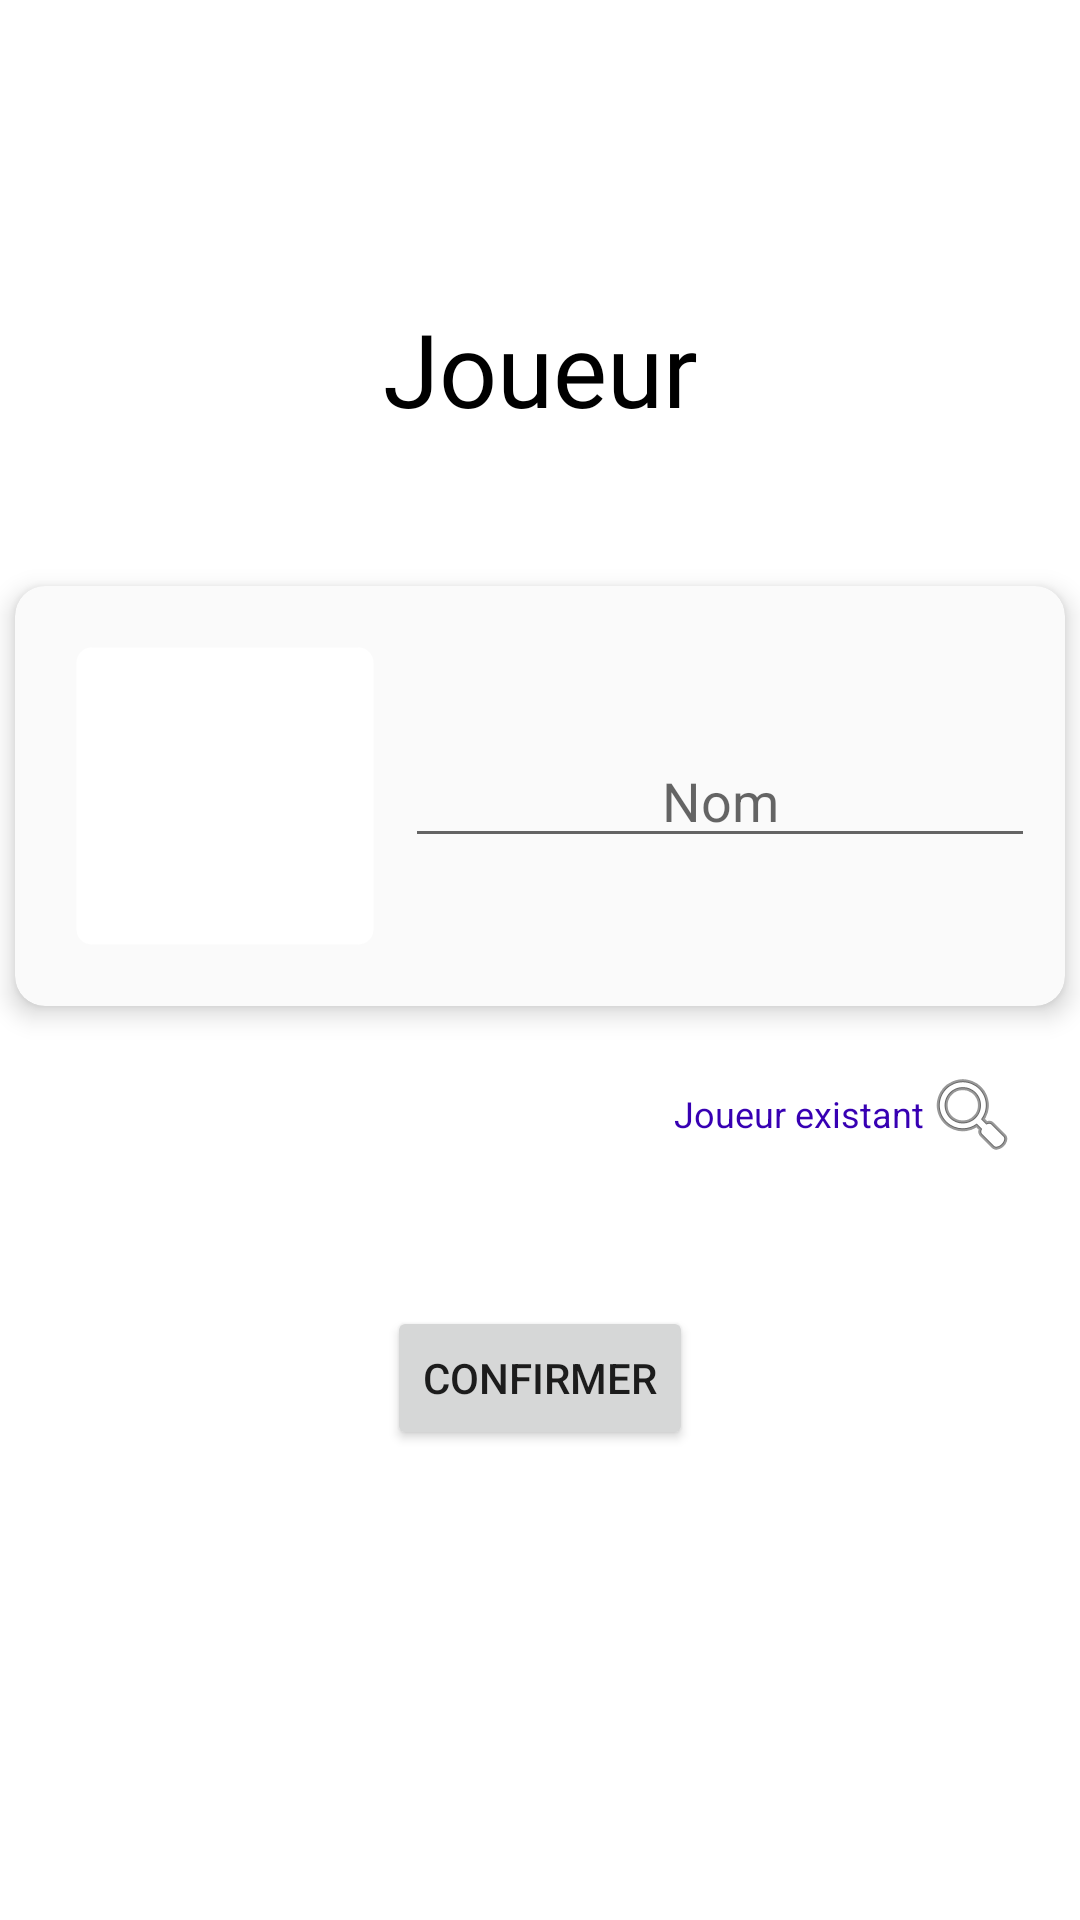

The Android layout XML behind this screen, and the referenced resources:
<!-- AndroidManifest.xml: application theme Theme.TicTacToe -->
<!-- res/layout/fragment_players.xml -->
<?xml version="1.0" encoding="utf-8"?>
<androidx.constraintlayout.widget.ConstraintLayout xmlns:android="http://schemas.android.com/apk/res/android"
    xmlns:app="http://schemas.android.com/apk/res-auto"
    xmlns:tools="http://schemas.android.com/tools"
    android:layout_width="match_parent"
    android:layout_height="match_parent"
    tools:context=".PlayersFragment">

    <TextView
        android:id="@+id/titre"
        android:layout_width="wrap_content"
        android:layout_height="wrap_content"
        android:layout_marginTop="100dp"
        android:fontFamily="@font/trade_winds"
        android:text="@string/joueur"
        android:textColor="@color/black"
        android:textSize="34sp"
        app:layout_constraintEnd_toEndOf="parent"
        app:layout_constraintStart_toStartOf="parent"
        app:layout_constraintTop_toTopOf="parent" />

    <androidx.cardview.widget.CardView
        android:id="@+id/cardView"
        android:layout_width="0dp"
        android:layout_height="wrap_content"
        android:layout_marginStart="5dp"
        android:layout_marginTop="50dp"
        android:layout_marginEnd="5dp"
        app:cardBackgroundColor="@color/lighter_gray"
        app:cardCornerRadius="10dp"
        app:cardElevation="5dp"
        app:layout_constraintEnd_toEndOf="parent"
        app:layout_constraintStart_toStartOf="parent"
        app:layout_constraintTop_toBottomOf="@+id/titre">

        <androidx.constraintlayout.widget.ConstraintLayout
            android:layout_width="match_parent"
            android:layout_height="match_parent"
            app:layout_constraintEnd_toEndOf="parent"
            app:layout_constraintHorizontal_bias="0.5"
            app:layout_constraintStart_toStartOf="parent">

            <ImageView
                android:id="@+id/imgJoueur"
                android:layout_width="100dp"
                android:layout_height="100dp"
                android:layout_marginStart="20dp"
                android:layout_marginTop="20dp"
                android:layout_marginBottom="20dp"
                android:background="@drawable/border"
                android:backgroundTint="@color/white"
                android:onClick="img_OnClick"
                android:padding="2sp"
                app:layout_constraintBottom_toBottomOf="parent"
                app:layout_constraintStart_toStartOf="parent"
                app:layout_constraintTop_toTopOf="parent" />

            <EditText
                android:id="@+id/txtJoueurNom"
                android:layout_width="wrap_content"
                android:layout_height="wrap_content"
                android:layout_marginStart="10dp"
                android:layout_marginEnd="10dp"
                android:ems="10"
                android:hint="@string/nom"
                android:inputType="textPersonName"
                android:textAlignment="center"
                app:layout_constraintBottom_toBottomOf="parent"
                app:layout_constraintEnd_toEndOf="parent"
                app:layout_constraintStart_toEndOf="@+id/imgJoueur"
                app:layout_constraintTop_toTopOf="parent"
                app:layout_constraintVertical_bias="0.5" />

        </androidx.constraintlayout.widget.ConstraintLayout>
    </androidx.cardview.widget.CardView>

    <Button
        android:id="@+id/btnConfirmer"
        android:layout_width="wrap_content"
        android:layout_height="wrap_content"
        android:layout_marginTop="100dp"
        android:onClick="Confirmer_OnClick"
        android:text="@string/confirmer"
        app:layout_constraintEnd_toEndOf="parent"
        app:layout_constraintHorizontal_bias="0.5"
        app:layout_constraintStart_toStartOf="parent"
        app:layout_constraintTop_toBottomOf="@+id/cardView" />

    <Button
        android:id="@+id/btnSelect"
        style="@style/Widget.Material3.Button.IconButton"
        android:layout_width="wrap_content"
        android:layout_height="wrap_content"
        android:layout_marginTop="10dp"
        android:layout_marginEnd="10dp"
        android:backgroundTint="@color/white"
        android:drawableRight="@android:drawable/ic_menu_search"
        android:elevation="5dp"
        android:onClick="select_OnClick"
        android:text="@string/joueur_existant"
        android:textColor="@color/purple_700"
        android:textSize="12sp"
        app:layout_constraintEnd_toEndOf="parent"
        app:layout_constraintTop_toBottomOf="@+id/cardView" />

</androidx.constraintlayout.widget.ConstraintLayout>
<!-- resources referenced by this layout -->
<resources>
  <color name="black">#FF000000</color>
  <color name="lighter_gray">#FAFAFA</color>
  <color name="purple_700">#FF3700B3</color>
  <color name="white">#FFFFFFFF</color>
  <!-- drawable border (drawable-v24) -->
  <?xml version="1.0" encoding="utf-8"?>
  
  <shape xmlns:android="http://schemas.android.com/apk/res/android"
          android:shape="rectangle" >
  
  
  
          <corners
              android:radius="5dp"   >
          </corners>
  
      <stroke
          android:width="1dp"
          android:color="#00FFFFFF" >
      </stroke>
  
      </shape>
  <string name="confirmer">confirmer</string>
  <string name="joueur">Joueur</string>
  <string name="joueur_existant">Joueur existant</string>
  <string name="nom">Nom</string>
  <style name="Theme.TicTacToe" parent="Theme.MaterialComponents.DayNight.NoActionBar">
          
          <item name="colorPrimary">@color/purple_500</item>
          <item name="colorPrimaryVariant">@color/purple_700</item>
          <item name="colorOnPrimary">@color/white</item>
          
          <item name="colorSecondary">@color/teal_200</item>
          <item name="colorSecondaryVariant">@color/teal_700</item>
          <item name="colorOnSecondary">@color/black</item>
          
          <item name="android:statusBarColor">?attr/colorPrimaryVariant</item>
          
  
      </style>
  <color name="purple_500">#FF6200EE</color>
  <color name="teal_200">#FF03DAC5</color>
  <color name="teal_700">#FF018786</color>
</resources>
